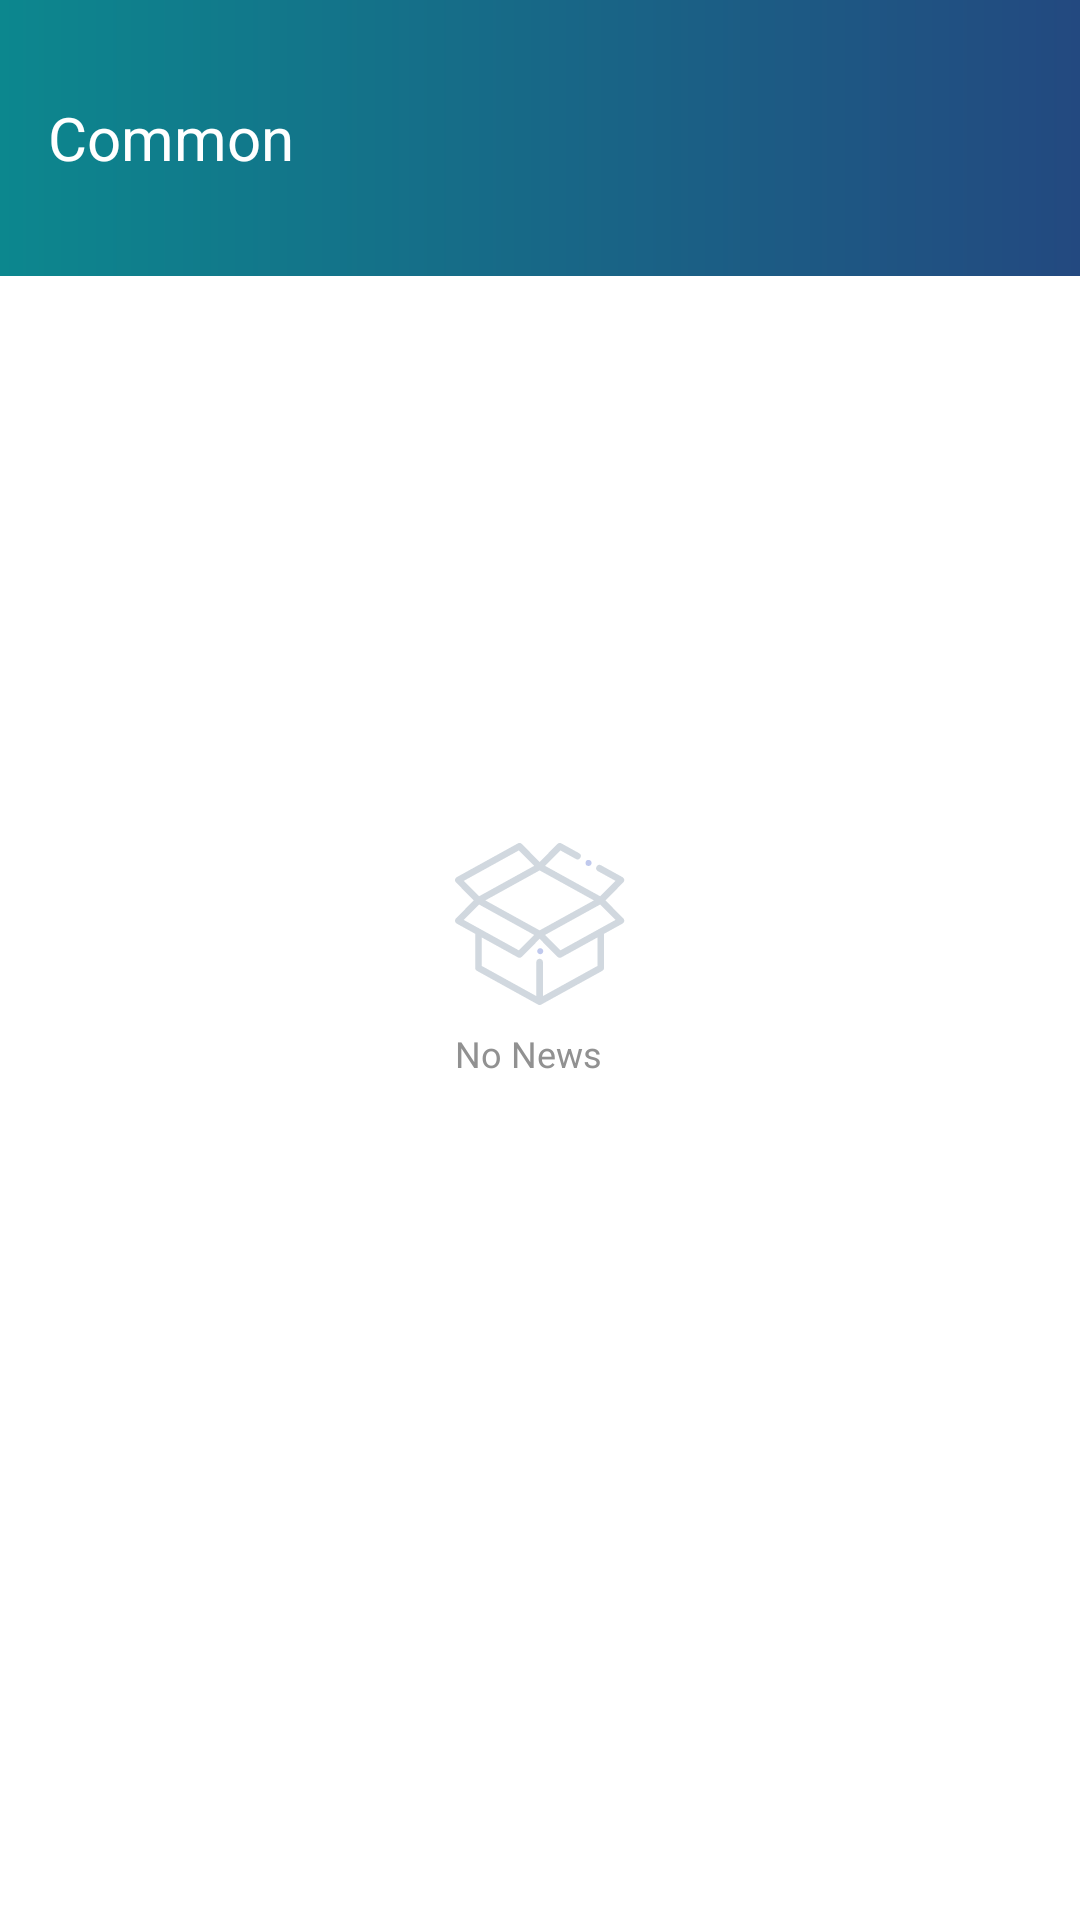

The Android layout XML behind this screen, and the referenced resources:
<!-- AndroidManifest.xml: application theme Theme.AppCompat.Light -->
<!-- res/layout/fragment_news_list.xml -->
<?xml version="1.0" encoding="utf-8"?>
<androidx.constraintlayout.widget.ConstraintLayout
    xmlns:android="http://schemas.android.com/apk/res/android"
    xmlns:app="http://schemas.android.com/apk/res-auto"
    xmlns:tools="http://schemas.android.com/tools"
    android:layout_width="match_parent"
    android:layout_height="match_parent"
    android:background="@color/white"
    android:focusable="true"
    android:focusableInTouchMode="true"
    >

    <include
        android:id="@+id/appHeader"
        layout="@layout/layout_app_header"
        app:layout_constraintTop_toTopOf="parent"
        />

    <TextView
        android:id="@+id/txtNoNews"
        android:layout_width="wrap_content"
        android:layout_height="wrap_content"
        android:layout_centerHorizontal="true"
        android:drawablePadding="@dimen/spacing_8dp"
        android:text="@string/no_News"
        android:textColor="@color/grey"
        android:textSize="@dimen/text_size_12sp"
        app:drawableTopCompat="@drawable/ic_empty_box"
        app:layout_constraintEnd_toEndOf="parent"
        app:layout_constraintStart_toStartOf="parent"
        app:layout_constraintTop_toTopOf="parent"
        app:layout_constraintBottom_toBottomOf="parent"
        tools:visibility="visible"
        />

    <androidx.recyclerview.widget.RecyclerView
        android:id="@+id/rcvNews"
        android:layout_width="match_parent"
        android:layout_height="wrap_content"
        android:splitMotionEvents="false"
        app:layoutManager="androidx.recyclerview.widget.LinearLayoutManager"
        tools:listitem="@layout/item_news"
        app:layout_constraintTop_toBottomOf="@+id/appHeader"
        />

</androidx.constraintlayout.widget.ConstraintLayout>
<!-- res/layout/layout_app_header.xml (included above) -->
<?xml version="1.0" encoding="utf-8"?>
<LinearLayout
    xmlns:android="http://schemas.android.com/apk/res/android"
    xmlns:app="http://schemas.android.com/apk/res-auto"
    xmlns:tools="http://schemas.android.com/tools"
    android:id="@+id/app_bar"
    android:layout_width="match_parent"
    android:layout_height="wrap_content"
    android:background="@drawable/bg_gradient_teal_horizontal"
    android:gravity="center_vertical"
    android:minHeight="@dimen/dim_92dp"
    android:orientation="horizontal"
    android:paddingStart="@dimen/dim_8dp"
    android:paddingTop="@dimen/dim_8dp"
    android:paddingEnd="@dimen/dim_8dp"
    android:paddingBottom="@dimen/dim_8dp">

    <ImageButton
        android:id="@+id/btnHeaderBack"
        android:layout_width="@dimen/dim_48dp"
        android:layout_height="@dimen/dim_48dp"
        android:layout_gravity="center_vertical"
        android:background="?android:selectableItemBackgroundBorderless"
        android:padding="@dimen/dim_8dp"
        android:scaleType="fitXY"
        app:srcCompat="@drawable/ic_arrow_back"
        android:visibility="gone"
        tools:visibility="visible"
        />

    <TextView
        android:id="@+id/txtHeaderTitle"
        android:textColor="@color/white"
        android:layout_width="wrap_content"
        android:layout_height="wrap_content"
        android:layout_gravity="center_vertical"
        android:layout_marginStart="@dimen/dim_8dp"
        android:layout_marginEnd="@dimen/dim_16dp"
        android:layout_weight="1"
        android:gravity="center_vertical"
        android:textSize="@dimen/text_size_20sp"
        tools:text="Common" />

</LinearLayout>
<!-- res/layout/item_news.xml (included above) -->
<?xml version="1.0" encoding="utf-8"?>
<LinearLayout
    android:layout_width="match_parent"
    android:layout_height="wrap_content"
    android:id="@+id/item_layout"
    android:elevation="@dimen/elevation_4dp"
    android:layout_marginStart="@dimen/spacing_16dp"
    android:layout_marginTop="@dimen/spacing_8dp"
    android:layout_marginEnd="@dimen/spacing_16dp"
    android:layout_marginBottom="@dimen/spacing_8dp"
    android:background="@color/white"
    xmlns:android="http://schemas.android.com/apk/res/android"
    xmlns:app="http://schemas.android.com/apk/res-auto"
    xmlns:tools="http://schemas.android.com/tools"
    android:orientation="horizontal"
    >



  <de.hdodenhof.circleimageview.CircleImageView
      xmlns:app="http://schemas.android.com/apk/res-auto"
      android:id="@+id/imageArticle"
      android:layout_width="96dp"
      android:layout_height="96dp"
      app:civ_border_width="2dp"
      app:civ_border_color="#FF000000"
      android:layout_gravity="center"
      android:padding="@dimen/dim_5dp"
      />

    <LinearLayout
        android:layout_width="wrap_content"
        android:layout_height="wrap_content"
      android:orientation="vertical"
      >
  <TextView
      android:id="@+id/NewsTitle"
      android:layout_width="wrap_content"
      android:layout_height="wrap_content"
      android:paddingTop="@dimen/dim_5dp"
      android:ellipsize="end"
      android:gravity="start"
      android:textAlignment="viewStart"
      android:textColor="@color/text_color_primary_dark"
      android:textSize="@dimen/text_size_16sp"
      tools:text="News title " />

      <TextView
          android:id="@+id/articleTime"
          android:layout_width="wrap_content"
          android:layout_height="wrap_content"
          android:layout_marginTop="4dp"
          android:ellipsize="end"
          android:gravity="start"
          android:textAlignment="viewStart"
          android:textColor="@color/text_color_primary_dark"
          android:textSize="@dimen/text_size_12sp"
          tools:text="News Time "
          android:layout_gravity="bottom"

          />
    </LinearLayout>

</LinearLayout>
<!-- resources referenced by this layout -->
<resources>
  <color name="grey">#919191</color>
  <color name="text_color_primary_dark">#2d3947</color>
  <color name="white">#FFFFFFFF</color>
  <dimen name="dim_16dp">16dp</dimen>
  <dimen name="dim_48dp">48dp</dimen>
  <dimen name="dim_5dp">5dp</dimen>
  <dimen name="dim_8dp">8dp</dimen>
  <dimen name="dim_92dp">92dp</dimen>
  <dimen name="elevation_4dp">4dp</dimen>
  <dimen name="spacing_16dp">16dp</dimen>
  <dimen name="spacing_8dp">8dp</dimen>
  <dimen name="text_size_12sp">12sp</dimen>
  <dimen name="text_size_16sp">16sp</dimen>
  <dimen name="text_size_20sp">20sp</dimen>
  <!-- drawable bg_gradient_teal_horizontal (drawable-v24) -->
  <?xml version="1.0" encoding="utf-8"?>
  <shape xmlns:android="http://schemas.android.com/apk/res/android"
    android:shape="rectangle">
  
    <gradient
      android:angle="180"
      android:endColor="@color/gradient_horizontal_dark_end"
      android:startColor="@color/gradient_horizontal_dark_start"
      android:type="linear" />
  
  </shape>
  <!-- drawable ic_arrow_back (drawable-v24) -->
  <vector xmlns:android="http://schemas.android.com/apk/res/android"
    android:width="24dp"
    android:height="24dp"
    android:autoMirrored="true"
    android:tint="#FFFFFF"
    android:viewportWidth="24.0"
    android:viewportHeight="24.0">
  
    <path
      android:fillColor="#FF000000"
      android:pathData="M15.41,16.09l-4.58,-4.59 4.58,-4.59L14,5.5l-6,6 6,6z" />
  
  </vector>
  <!-- drawable ic_empty_box: vector/xml drawable (drawable-v24, 2238 chars, omitted) -->
  <string name="no_News">No News</string>
  <color name="gradient_horizontal_dark_end">#0c878e</color>
  <color name="gradient_horizontal_dark_start">#234980</color>
</resources>
